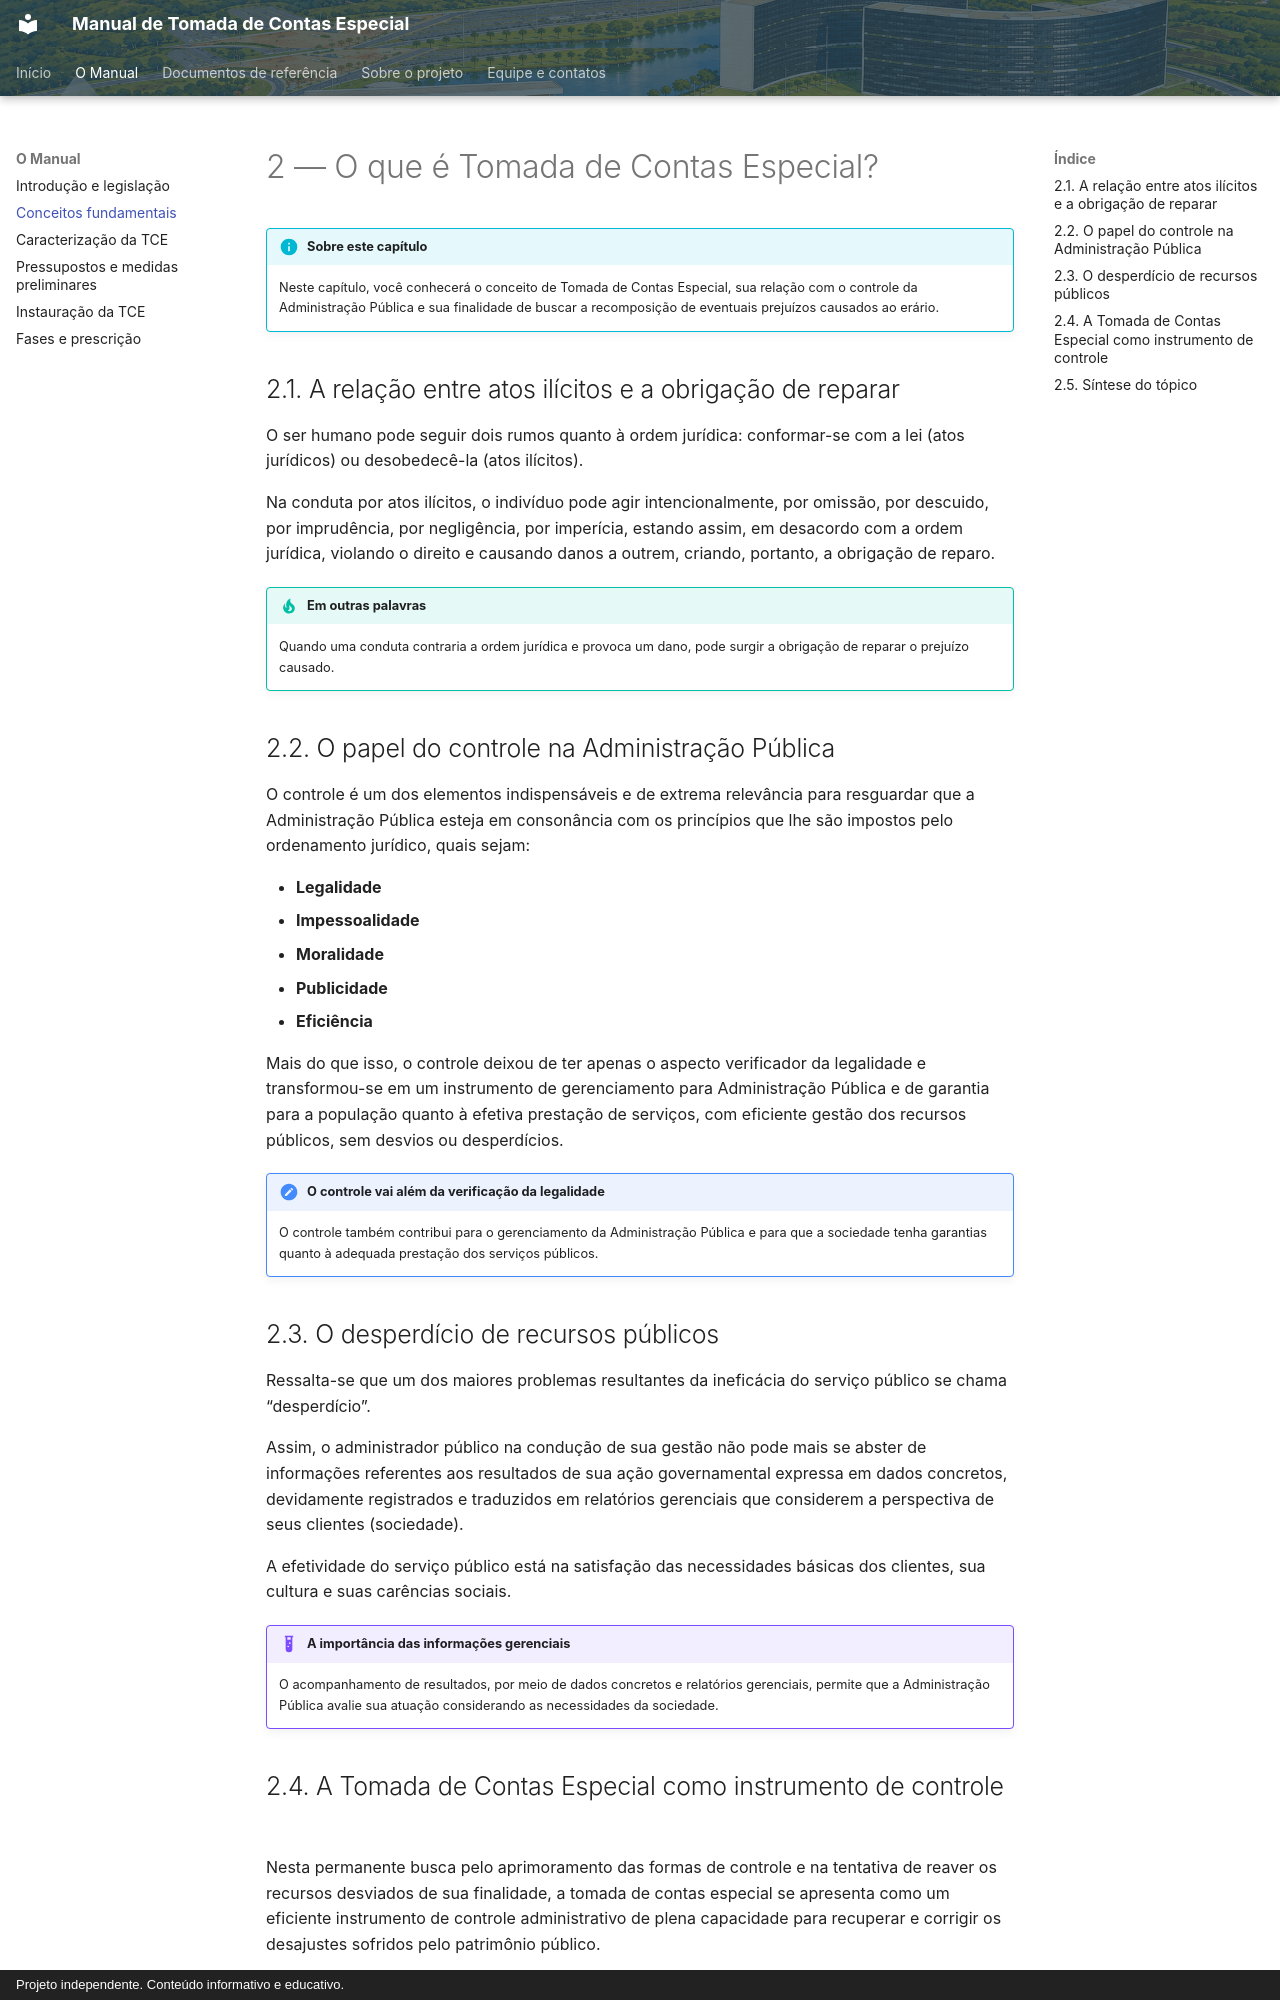

repository: DCACTCE/manual-tomada-de-contas-especial · page: manual/capitulo-02/index.html · generator: mkdocs · copyright: Projeto independente. Conteúdo informativo e educativo.


# 2 — O que é Tomada de Contas Especial?

!!! info "Sobre este capítulo"
    Neste capítulo, você conhecerá o conceito de Tomada de Contas Especial, sua relação com o controle da Administração Pública e sua finalidade de buscar a recomposição de eventuais prejuízos causados ao erário.

## 2.1. A relação entre atos ilícitos e a obrigação de reparar

O ser humano pode seguir dois rumos quanto à ordem jurídica: conformar-se com a lei (atos jurídicos) ou desobedecê-la (atos ilícitos).

Na conduta por atos ilícitos, o indivíduo pode agir intencionalmente, por omissão, por descuido, por imprudência, por negligência, por imperícia, estando assim, em desacordo com a ordem jurídica, violando o direito e causando danos a outrem, criando, portanto, a obrigação de reparo.

!!! tip "Em outras palavras"
    Quando uma conduta contraria a ordem jurídica e provoca um dano, pode surgir a obrigação de reparar o prejuízo causado.

## 2.2. O papel do controle na Administração Pública

O controle é um dos elementos indispensáveis e de extrema relevância para resguardar que a Administração Pública esteja em consonância com os princípios que lhe são impostos pelo ordenamento jurídico, quais sejam:

- **Legalidade**
- **Impessoalidade**
- **Moralidade**
- **Publicidade**
- **Eficiência**

Mais do que isso, o controle deixou de ter apenas o aspecto verificador da legalidade e transformou-se em um instrumento de gerenciamento para Administração Pública e de garantia para a população quanto à efetiva prestação de serviços, com eficiente gestão dos recursos públicos, sem desvios ou desperdícios.

!!! note "O controle vai além da verificação da legalidade"
    O controle também contribui para o gerenciamento da Administração Pública e para que a sociedade tenha garantias quanto à adequada prestação dos serviços públicos.

## 2.3. O desperdício de recursos públicos

Ressalta-se que um dos maiores problemas resultantes da ineficácia do serviço público se chama “desperdício”.

Assim, o administrador público na condução de sua gestão não pode mais se abster de informações referentes aos resultados de sua ação governamental expressa em dados concretos, devidamente registrados e traduzidos em relatórios gerenciais que considerem a perspectiva de seus clientes (sociedade).

A efetividade do serviço público está na satisfação das necessidades básicas dos clientes, sua cultura e suas carências sociais.

!!! example "A importância das informações gerenciais"
    O acompanhamento de resultados, por meio de dados concretos e relatórios gerenciais, permite que a Administração Pública avalie sua atuação considerando as necessidades da sociedade.
